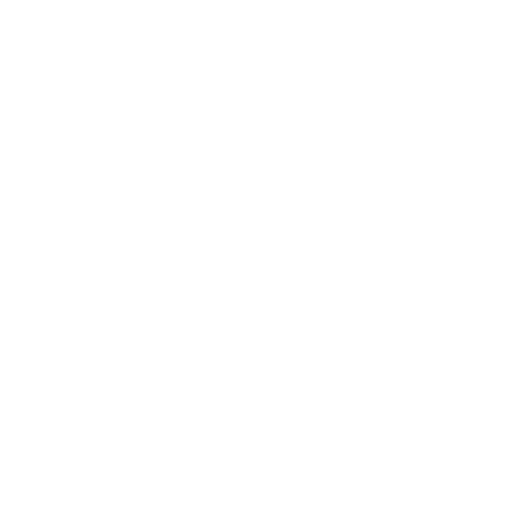
t = 0.00 s
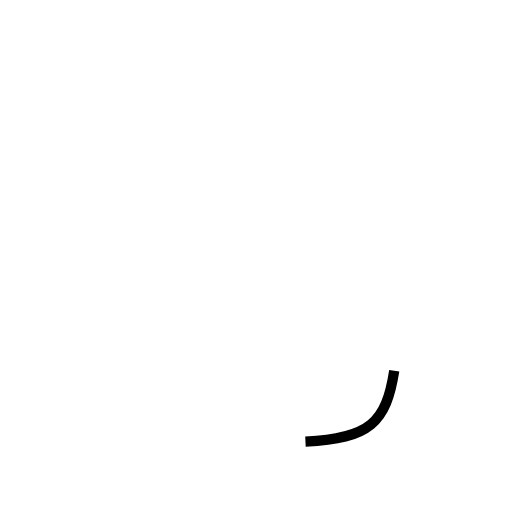
t = 0.38 s
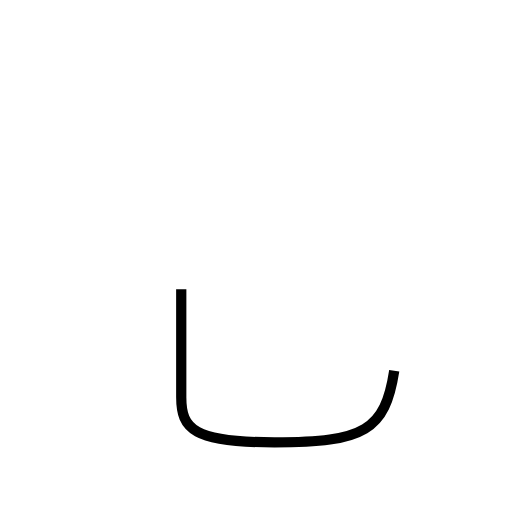
t = 1.13 s
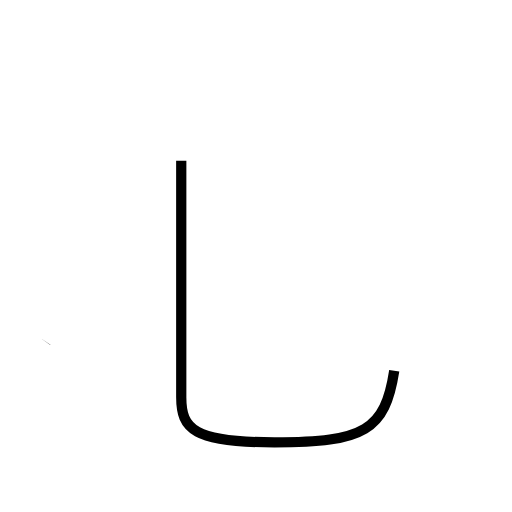
t = 1.51 s
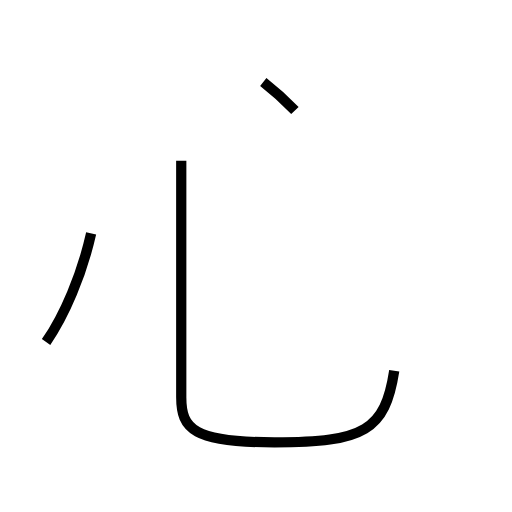
t = 1.98 s
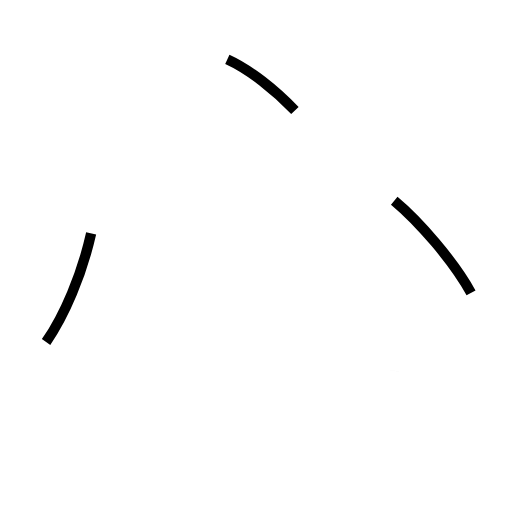
t = 2.46 s

The animated SVG that drew these frames (rendered in a browser with its animation timeline set to each time). Animation: 4 SMIL elements (animate=4); one cycle of 2.46 s.

<?xml version='1.0' encoding='utf-8'?>
<svg viewBox="0.0 -6.0 50.0 50.0" version="1.1" xmlns="http://www.w3.org/2000/svg"><rect x="-1000" y="-1000" width="2000" height="2000" stroke="white" fill="white" /><g style="fill:none;stroke:#000000;stroke-width:1"><path d="M 38.5 -7.8 C 37.6 -2.0 35.6 -0.8 26.8 -0.8 C 18.9 -0.8 17.7 -2.1 17.7 -5.2 L 17.7 -28.3 " transform="translate(0.0 38.0)" stroke-dasharray="50.28968195713977" stroke-dashoffset="50.28968195713977"><animate attributeName="stroke-dashoffset" from="50.28968195713977" to="0" dur="1.508690458714193s" begin="0s; anim_end.end" fill="freeze" id="anim0" /></path><path d="M 4.5 -10.6 C 6.3 -13.2 8.0 -17.2 8.9 -21.2 " transform="translate(0.0 38.0)" stroke-dasharray="11.53997828255011" stroke-dashoffset="11.53997828255011"><animate attributeName="stroke-dashoffset" from="11.53997828255011" to="0" dur="0.34619934847650324s" begin="anim0.end" fill="freeze" id="anim1" /></path><path d="M 28.8 -33.2 C 26.9 -35.2 24.4 -37.2 22.2 -38.2 " transform="translate(0.0 38.0)" stroke-dasharray="8.325216421843965" stroke-dashoffset="8.325216421843965"><animate attributeName="stroke-dashoffset" from="8.325216421843965" to="0" dur="0.24975649265531896s" begin="anim1.end" fill="freeze" id="anim2" /></path><path d="M 46.0 -15.4 C 44.3 -18.5 40.9 -22.4 38.5 -24.4" transform="translate(0.0 38.0)" stroke-dasharray="11.768294252884633" stroke-dashoffset="11.768294252884633"><animate attributeName="stroke-dashoffset" from="11.768294252884633" to="0" dur="0.353048827586539s" begin="anim2.end" fill="freeze" id="anim_end" /></path></g></svg>
